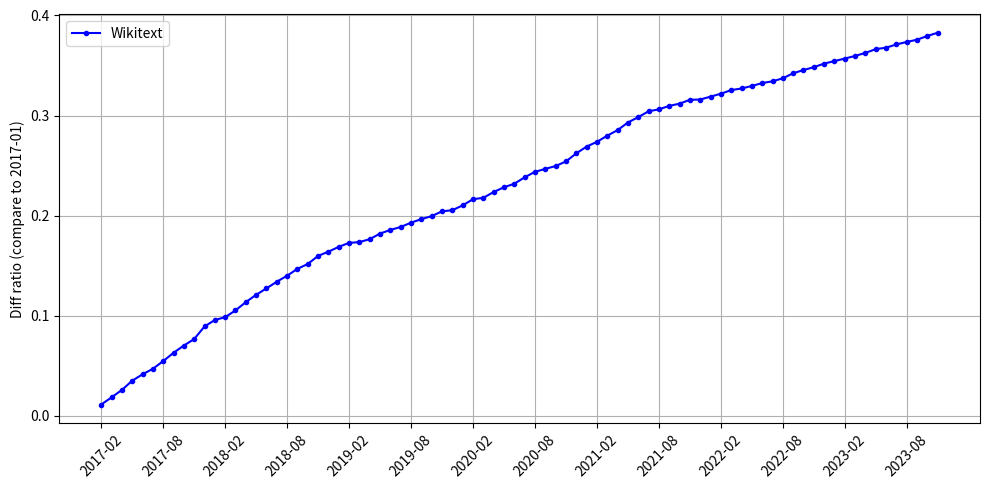

Write Python code to recreate this figure. (Note: this script raises an exception after producing the figure.)
import matplotlib.pyplot as plt
import json
import numpy as np
import matplotlib.ticker as ticker

monthly_diffs = {'2017-02': 0.01116792953736281, '2017-03': 0.01834236197654902, '2017-04': 0.02574304017079133, '2017-05': 0.03496746749271252, '2017-06': 0.041387342586072594, '2017-07': 0.046878354661619895, '2017-08': 0.05455057883593177, '2017-09': 0.06289097497392492, '2017-10': 0.07010818532431914, '2017-11': 0.07661655089425637, '2017-12': 0.08917030266375628, '2018-01': 0.09563576470399006, '2018-02': 0.09848359035700614, '2018-03': 0.10524214585024406, '2018-04': 0.11351711685274801, '2018-05': 0.12082234269079567, '2018-06': 0.12725273504445206, '2018-07': 0.13391217103865546, '2018-08': 0.13992957804893252, '2018-09': 0.1467543261161517, '2018-10': 0.1516270840152477, '2018-11': 0.15971477799389064, '2018-12': 0.16392788269177516, '2019-01': 0.16877427806512957, '2019-02': 0.17272036404500812, '2019-03': 0.1734932242894733, '2019-04': 0.17643397228150343, '2019-05': 0.18204949683295235, '2019-06': 0.18567249145794149, '2019-07': 0.18860373353760934, '2019-08': 0.192941409599943, '2019-09': 0.19646115272767573, '2019-10': 0.19947695379498326, '2019-11': 0.2042638730400354, '2019-12': 0.20535551225073473, '2020-01': 0.21022376468560444, '2020-02': 0.2163519693488857, '2020-03': 0.21776973684670542, '2020-04': 0.22353608305167946, '2020-05': 0.22831721488527923, '2020-06': 0.2318074801066413, '2020-07': 0.23823993718669517, '2020-08': 0.24372521733601665, '2020-09': 0.24666164927737053, '2020-10': 0.2495010704975462, '2020-11': 0.25411969603513096, '2020-12': 0.2621696338476233, '2021-01': 0.26893761687770185, '2021-02': 0.2737068346035143, '2021-03': 0.2798274781454656, '2021-04': 0.2853918394203085, '2021-05': 0.2930184706701309, '2021-06': 0.2984052276496851, '2021-07': 0.304206707259906, '2021-08': 0.3061869007586494, '2021-09': 0.3095803030710187, '2021-10': 0.31184193819305417, '2021-11': 0.31569386698315405, '2021-12': 0.3159712310278265, '2022-01': 0.31887096932240977, '2022-02': 0.321770178310484, '2022-03': 0.3253934021689546, '2022-04': 0.327022089258801, '2022-05': 0.3295241350121946, '2022-06': 0.33243314038148963, '2022-07': 0.33418594586120914, '2022-08': 0.3372125906977422, '2022-09': 0.3422111189008709, '2022-10': 0.3454443349018839, '2022-11': 0.3482930481380629, '2022-12': 0.3519015515709205, '2023-01': 0.35437893811057447, '2023-02': 0.3569234666313323, '2023-03': 0.3595299016739051, '2023-04': 0.36260677971307864, '2023-05': 0.36633521291601473, '2023-06': 0.3677992689595484, '2023-07': 0.37103792495341176, '2023-08': 0.37351423621432, '2023-09': 0.37576021807352356, '2023-10': 0.37949992109413283, '2023-11': 0.3827559713344019}

plt.figure(figsize=(10, 5), dpi=200)

months = list(monthly_diffs.keys())
plt.xticks(np.arange(0, len(months), 6), rotation=45)
plt.gca().yaxis.set_major_locator(ticker.MultipleLocator(0.1))

plt.plot(monthly_diffs.keys(), monthly_diffs.values(), color='blue', linewidth=1.5, linestyle='solid', label='Wikitext', marker='o', markersize=3)

plt.ylabel('Diff ratio (compare to 2017-01)')

plt.legend(fontsize=10)
plt.tight_layout()

plt.grid()

plt.savefig('results/wiki_diff_ratio.png')